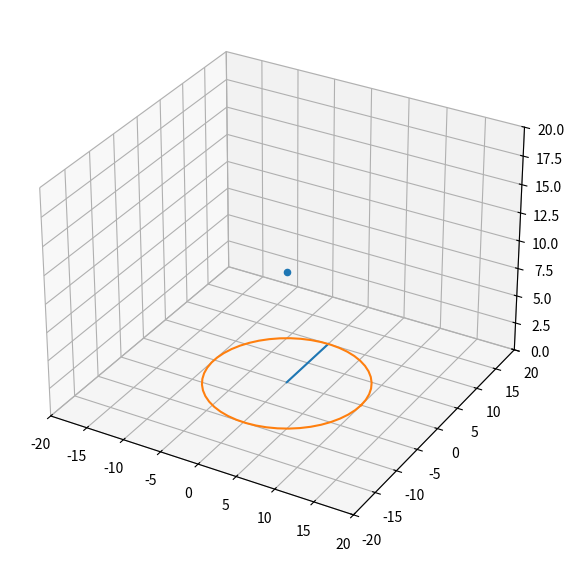

This figure's Python source:
import sys
import numpy as np
import scipy.constants as sp
import matplotlib.pyplot as plt
from matplotlib.patches import Circle



q = [0, (0, 0, 10)]

r = 10
theta = np.linspace(0, 2 * np.pi)
xline = r * np.cos(theta)
yline = r * np.sin(theta)
zline = 0

X, Y, Z = np.meshgrid(xline, yline, zline)
rp = [X, Y, Z]
rel = q[1]-rp[0]
mag = np.linalg.norm(rel)
unit = rel/mag
E = (1/(4*np.pi*sp.epsilon_0*mag**2))*unit
ETOT = 0
for i in E:
    ETOT += i
fig = plt.figure(figsize=(7, 7))
ax = fig.add_subplot(111, projection='3d')
ax.set_xlim(-20, 20)
ax.set_ylim(-20, 20)
ax.set_zlim(0, 20)
ax.plot(*q)
ax.plot(xline, yline, zline)
ax.scatter(*q[1])

plt.show()
